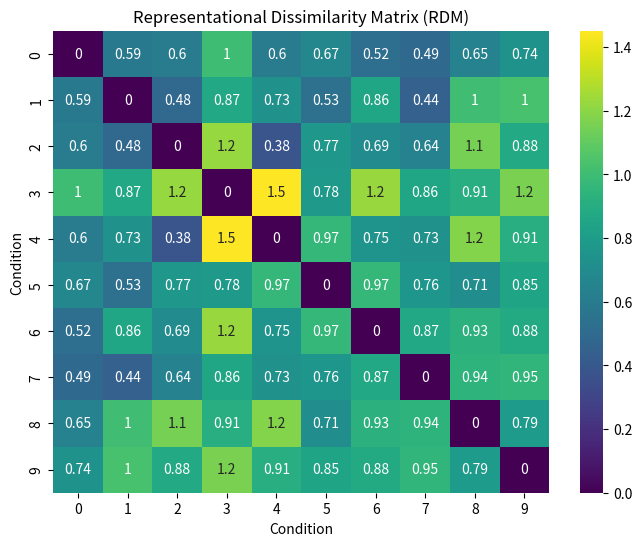

The matplotlib source for this figure:
import numpy as np
import matplotlib.pyplot as plt
import seaborn as sns
from scipy.spatial.distance import pdist, squareform

# Step 1: Generate synthetic data
np.random.seed(0)
data = np.random.rand(10, 5)  # 10 conditions, 5 features each

# Step 2: Calculate pairwise dissimilarities (Euclidean distance)
dissimilarities = pdist(data, metric='euclidean')

# Step 3: Create the RDM
RDM = squareform(dissimilarities)

# Plot the RDM
plt.figure(figsize=(8, 6))
sns.heatmap(RDM, annot=True, cmap='viridis')
plt.title('Representational Dissimilarity Matrix (RDM)')
plt.xlabel('Condition')
plt.ylabel('Condition')
plt.show()
